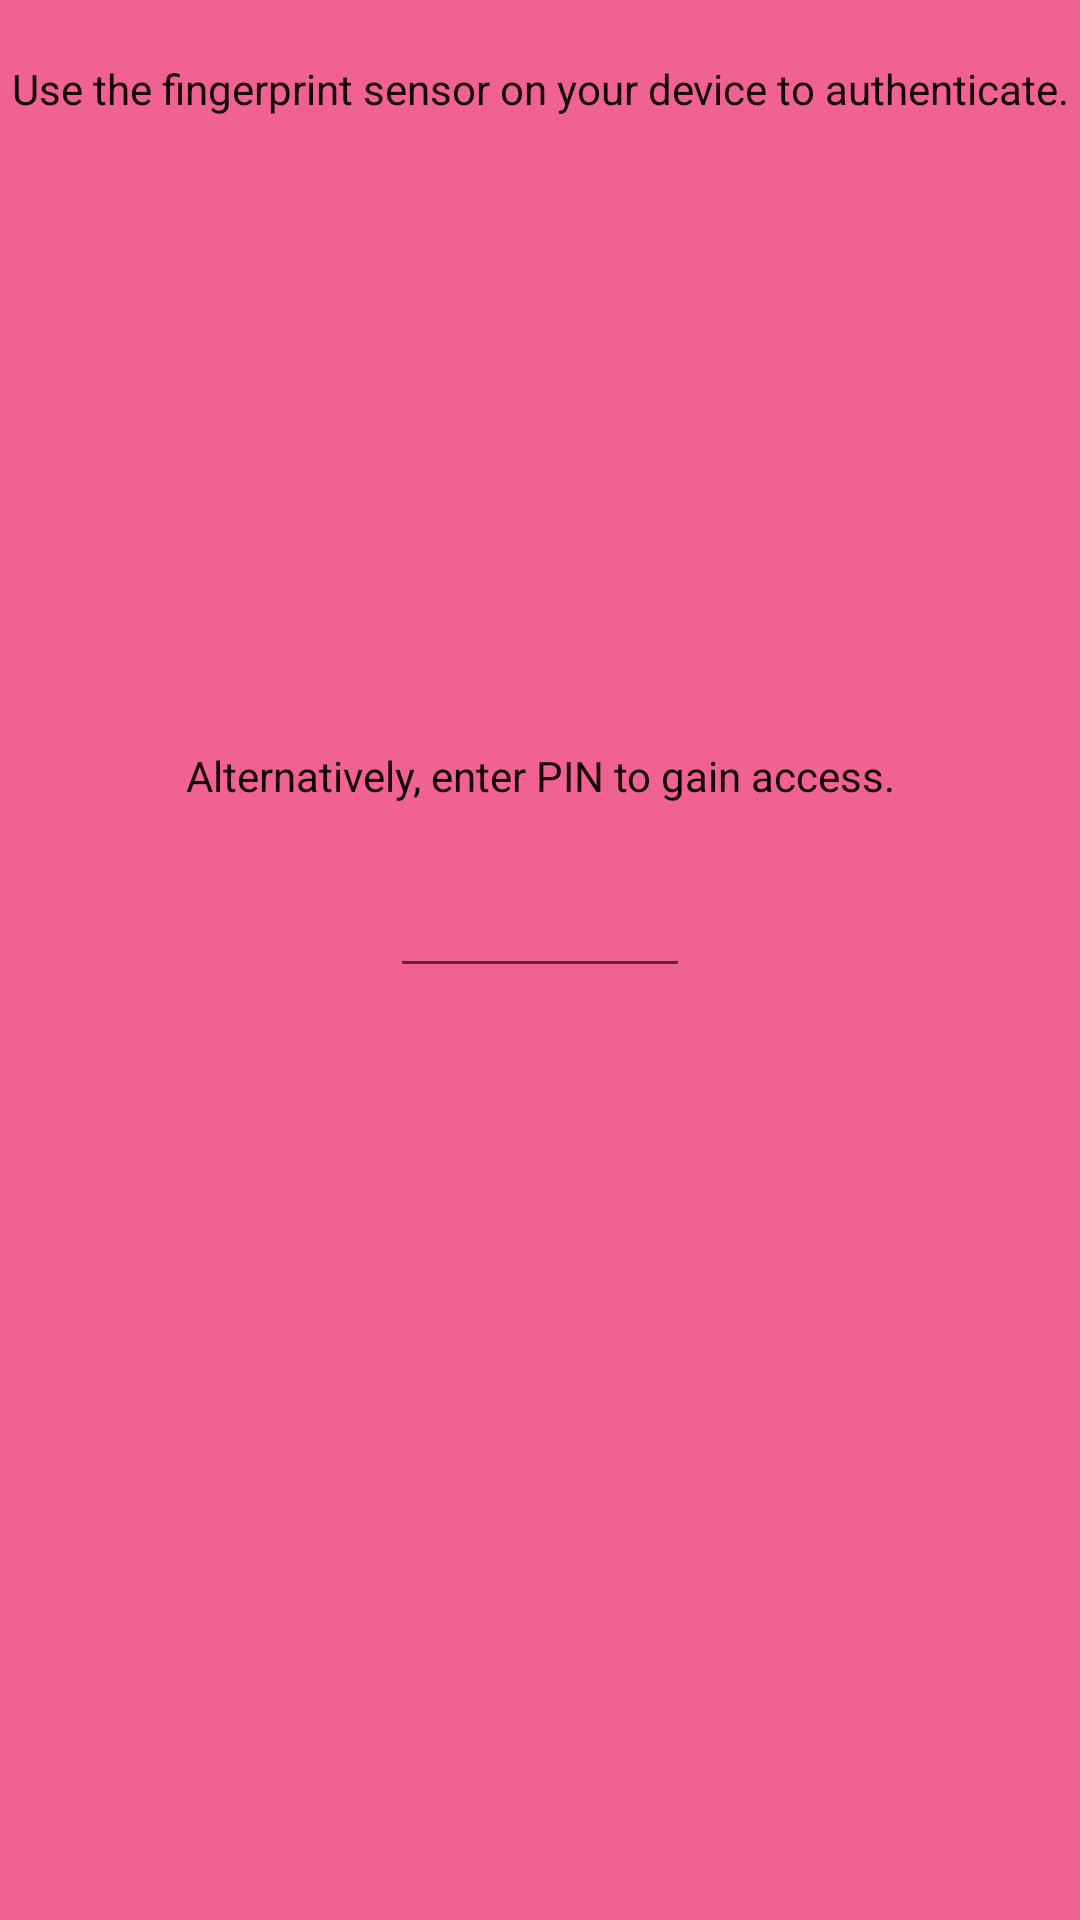

Layout XML and referenced resources for this Android screen:
<!-- AndroidManifest.xml: activity theme AppTheme.NoActionBar -->
<!-- res/layout/activity_login.xml -->
<?xml version="1.0" encoding="utf-8"?>
<LinearLayout
    xmlns:android="http://schemas.android.com/apk/res/android"
    xmlns:tools="http://schemas.android.com/tools"
    android:layout_width="match_parent"
    android:layout_height="match_parent"
    android:background="@color/bg_login"
    android:orientation="vertical">

    <TextView
        style="@style/Label"
        android:layout_width="match_parent"
        android:layout_height="wrap_content"
        android:layout_marginTop="@dimen/margin"
        android:gravity="center"
        android:text="@string/label_use_fingerprint" />

    <ImageView
        android:id="@+id/image_fingerprint"
        android:layout_width="@dimen/image_fingerprint_width"
        android:layout_height="@dimen/image_fingerprint_height"
        android:layout_gravity="center"
        android:layout_marginTop="@dimen/margin"
        android:contentDescription="@string/content_desc_fingerprint"
        tools:src="@drawable/fingerprint_lock" />

    <TextView
        style="@style/Label"
        android:layout_width="match_parent"
        android:layout_height="wrap_content"
        android:layout_marginTop="@dimen/margin_large"
        android:gravity="center"
        android:text="@string/label_alternate_pin" />

    <EditText
        android:id="@+id/text_login_pin"
        android:layout_width="@dimen/text_login_pin_width"
        android:layout_height="wrap_content"
        android:layout_gravity="center"
        android:layout_marginTop="@dimen/margin"
        android:gravity="center"
        android:inputType="numberPassword" />
</LinearLayout>
<!-- resources referenced by this layout -->
<resources>
  <color name="bg_login">#f06292</color>
  <dimen name="image_fingerprint_height">150dp</dimen>
  <dimen name="image_fingerprint_width">150dp</dimen>
  <dimen name="margin">20dp</dimen>
  <dimen name="margin_large">40dp</dimen>
  <dimen name="text_login_pin_width">100dp</dimen>
  <!-- drawable fingerprint_lock: png bitmap (drawable-hdpi, 2247 bytes) -->
  <string name="content_desc_fingerprint">Fingerprint Authentication</string>
  <string name="label_alternate_pin">Alternatively, enter PIN to gain access.</string>
  <string name="label_use_fingerprint">Use the fingerprint sensor on your device to authenticate.</string>
  <style name="Label">
          <item name="android:textColor">@color/text_black</item>
      </style>
  <style name="AppTheme.NoActionBar" parent="Theme.AppCompat.Light.NoActionBar">
          <item name="colorPrimary">@color/theme_primary</item>
          <item name="colorPrimaryDark">@color/theme_primary_dark</item>
          <item name="colorAccent">@color/theme_accent</item>
      </style>
  <color name="text_black">#140008</color>
  <color name="theme_primary">#ad1457</color>
  <color name="theme_primary_dark">#78002e</color>
  <color name="theme_accent">#424242</color>
</resources>
